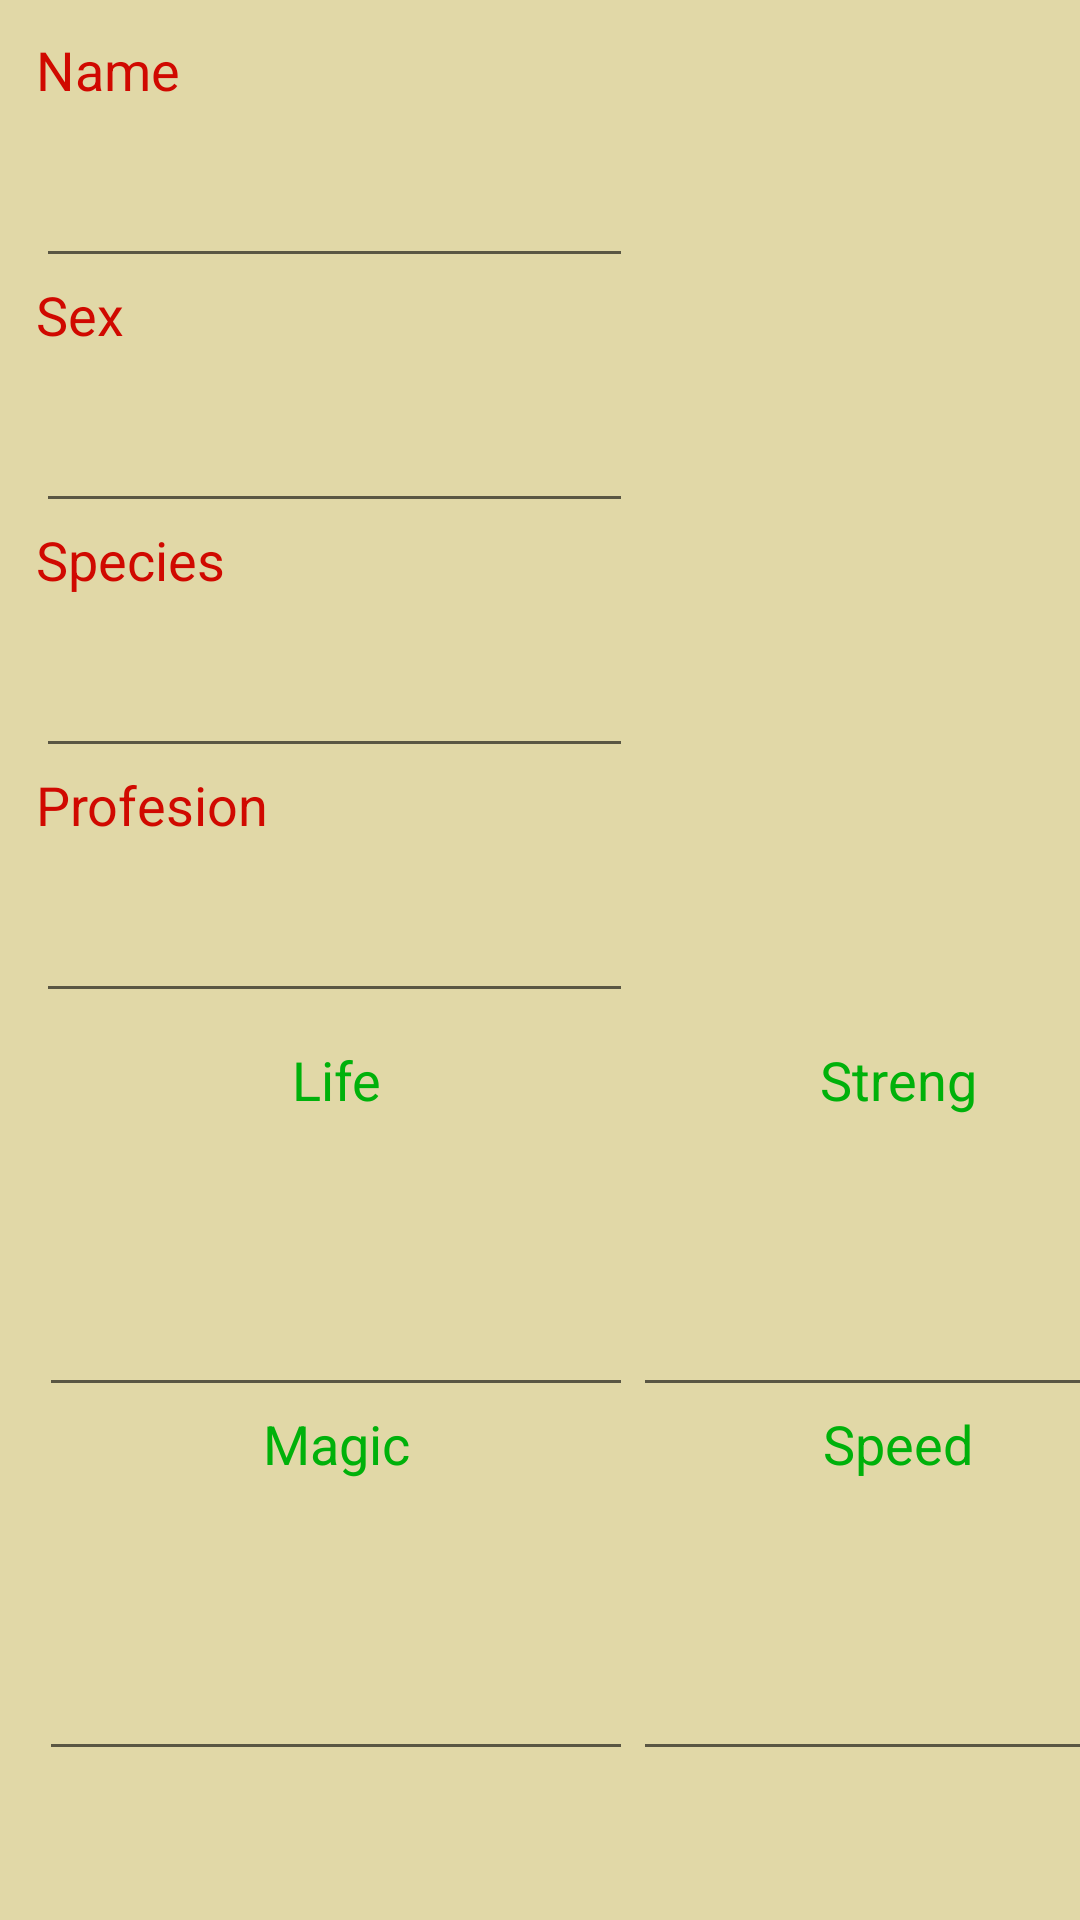

Android layout source for this screen:
<!-- AndroidManifest.xml: application theme Theme.PMDM_Practica3_Avatar -->
<!-- res/layout/activity_main.xml -->
<?xml version="1.0" encoding="utf-8"?>
<androidx.constraintlayout.widget.ConstraintLayout xmlns:android="http://schemas.android.com/apk/res/android"
    xmlns:app="http://schemas.android.com/apk/res-auto"
    xmlns:tools="http://schemas.android.com/tools"
    android:layout_width="match_parent"
    android:layout_height="match_parent"
    android:background="@color/fondo"
    tools:context=".MainActivity">

    <LinearLayout
        android:id="@+id/linearLayout"
        android:layout_width="199dp"
        android:layout_height="336dp"
        android:orientation="vertical"
        app:layout_constraintBottom_toBottomOf="parent"
        app:layout_constraintEnd_toEndOf="parent"
        app:layout_constraintHorizontal_bias="0.075"
        app:layout_constraintStart_toStartOf="parent"
        app:layout_constraintTop_toTopOf="parent"
        app:layout_constraintVertical_bias="0.036">

        <TextView
            android:id="@+id/lblNombre"
            style="@style/lblPrincipal"
            android:layout_width="match_parent"
            android:layout_height="wrap_content"
            android:text="@string/txtNombre" />

        <EditText
            android:id="@+id/txtNombre"
            style="@style/txtPrimario"
            android:layout_width="match_parent"
            android:layout_height="wrap_content"
            android:ems="10"
            android:inputType="textPersonName" />

        <TextView
            android:id="@+id/lblSexo"
            style="@style/lblPrincipal"
            android:layout_width="match_parent"
            android:layout_height="wrap_content"
            android:text="@string/txtSexo" />

        <EditText
            android:id="@+id/txtSexo"
            style="@style/txtPrimario"
            android:layout_width="match_parent"
            android:layout_height="wrap_content"
            android:ems="10"
            android:inputType="textPersonName" />

        <TextView
            android:id="@+id/lblEspecie"
            style="@style/lblPrincipal"
            android:layout_width="match_parent"
            android:layout_height="wrap_content"
            android:text="@string/txtRaza" />

        <EditText
            android:id="@+id/txtEspecie"
            style="@style/txtPrimario"
            android:layout_width="match_parent"
            android:layout_height="wrap_content"
            android:ems="10"
            android:inputType="textPersonName" />

        <TextView
            android:id="@+id/lblProfesion"
            style="@style/lblPrincipal"
            android:layout_width="match_parent"
            android:layout_height="wrap_content"
            android:text="@string/txtProfesion" />

        <EditText
            android:id="@+id/txtProfesion"
            style="@style/txtPrimario"
            android:layout_width="match_parent"
            android:layout_height="wrap_content"
            android:ems="10"
            android:inputType="textPersonName" />
    </LinearLayout>

    <LinearLayout
        android:id="@+id/linearLayout2"
        android:layout_width="177dp"
        android:layout_height="330dp"
        android:orientation="vertical"
        app:layout_constraintBottom_toBottomOf="@+id/linearLayout"
        app:layout_constraintEnd_toEndOf="parent"
        app:layout_constraintHorizontal_bias="0.0"
        app:layout_constraintStart_toEndOf="@+id/linearLayout"
        app:layout_constraintTop_toTopOf="@+id/linearLayout"
        app:layout_constraintVertical_bias="0.0">

        <ImageView
            android:id="@+id/imgAvatar"
            android:layout_width="match_parent"
            android:layout_height="142dp"
            tools:srcCompat="@drawable/sinidentificar" />

        <ImageView
            android:id="@+id/imgProfesion"
            android:layout_width="match_parent"
            android:layout_height="match_parent"
            tools:srcCompat="@drawable/sin_definir" />
    </LinearLayout>

    <LinearLayout
        android:layout_width="198dp"
        android:layout_height="282dp"
        android:orientation="vertical"
        app:layout_constraintBottom_toBottomOf="parent"
        app:layout_constraintEnd_toEndOf="@+id/linearLayout2"
        app:layout_constraintHorizontal_bias="0.005"
        app:layout_constraintStart_toStartOf="@+id/linearLayout"
        app:layout_constraintTop_toBottomOf="@+id/linearLayout"
        app:layout_constraintVertical_bias="0.07">

        <TextView
            android:id="@+id/lblVida"
            style="@style/lblSecundario"
            android:layout_width="match_parent"
            android:layout_height="wrap_content"
            android:text="@string/txtVida" />

        <EditText
            android:id="@+id/txtVida"
            style="@style/txtSecundario"
            android:layout_width="match_parent"
            android:layout_height="wrap_content"
            android:ems="10"
            android:inputType="textPersonName" />

        <TextView
            android:id="@+id/lblMagia"
            style="@style/lblSecundario"
            android:layout_width="match_parent"
            android:layout_height="wrap_content"
            android:text="@string/txtMagia" />

        <EditText
            android:id="@+id/txtMagia"
            style="@style/txtSecundario"
            android:layout_width="match_parent"
            android:layout_height="wrap_content"
            android:ems="10"
            android:inputType="textPersonName" />
    </LinearLayout>

    <LinearLayout
        android:id="@+id/linearLayout3"
        android:layout_width="177dp"
        android:layout_height="282dp"
        android:orientation="vertical"
        app:layout_constraintBottom_toBottomOf="parent"
        app:layout_constraintEnd_toEndOf="@+id/linearLayout2"
        app:layout_constraintTop_toBottomOf="@+id/linearLayout"
        app:layout_constraintVertical_bias="0.07">


        <TextView
            android:id="@+id/lblFuerza"
            style="@style/lblSecundario"
            android:layout_width="match_parent"
            android:layout_height="wrap_content"
            android:text="@string/txtFuerza" />

        <EditText
            android:id="@+id/txtFuerza"
            style="@style/txtSecundario"
            android:layout_width="match_parent"
            android:layout_height="wrap_content"
            android:ems="10"
            android:inputType="textPersonName" />

        <TextView
            android:id="@+id/lblVelocidad"
            style="@style/lblSecundario"
            android:layout_width="match_parent"
            android:layout_height="wrap_content"
            android:text="@string/txtVelocidad" />

        <EditText
            android:id="@+id/txtVelocidad"
            style="@style/txtSecundario"
            android:layout_width="match_parent"
            android:layout_height="wrap_content"
            android:ems="10"
            android:inputType="textPersonName" />
    </LinearLayout>

    <LinearLayout
        android:layout_width="381dp"
        android:layout_height="56dp"
        android:layout_marginTop="23dp"
        android:orientation="horizontal"
        app:layout_constraintBottom_toBottomOf="parent"
        app:layout_constraintEnd_toEndOf="@+id/linearLayout3"
        app:layout_constraintHorizontal_bias="1.0"
        app:layout_constraintStart_toStartOf="@+id/linearLayout3"
        app:layout_constraintTop_toBottomOf="@+id/linearLayout3"
        app:layout_constraintVertical_bias="0.0">

        <Button
            android:id="@+id/btnCrear"
            style="@style/boton"
            android:layout_width="wrap_content"
            android:layout_height="wrap_content"
            android:layout_weight="1"
            android:text="@string/btn_crear" />

    </LinearLayout>
</androidx.constraintlayout.widget.ConstraintLayout>
<!-- resources referenced by this layout -->
<resources>
  <color name="fondo">#E1D8A7</color>
  <!-- drawable sin_definir (drawable) -->
  <vector xmlns:android="http://schemas.android.com/apk/res/android"
      android:width="512dp"
      android:height="512dp"
      android:viewportWidth="512"
      android:viewportHeight="512">
    <path
        android:pathData="M246.69,0L251.5,0C268.45,0.33 285.42,1.81 302.04,5.25C327.55,10.5 352.62,19.85 373.76,35.3C390.08,46.96 403.46,62.64 412.38,80.61C423.09,102.96 426.67,128.48 423.86,153.02C420.55,180.13 405.58,204.49 386.58,223.54C366.96,243.77 343.02,258.93 320.56,275.7C311.88,282.5 302.72,289.43 297.37,299.31C290.52,310.85 287.62,324.24 280.78,335.78C277.41,341.29 272.6,345.99 266.77,348.83C259.13,352.58 250.47,353.55 242.07,353.53C231.88,353.45 221.42,350.12 213.94,343.01C204.33,334.48 199.12,321.65 198.72,308.92C198.26,295.65 201.49,282.34 207.71,270.63C216.16,255.17 228.62,242.36 242.04,231.13C258.12,217.4 275.6,205.39 291.28,191.19C303.5,179.67 315.3,166.07 318.54,149.07C321.46,132.35 318.28,113.91 307.51,100.45C297.25,87.63 280.97,81.24 265.01,79.56C249.43,78.06 233.08,78.95 218.64,85.49C210.25,89.19 203.2,95.39 197.56,102.55C188.3,114.51 183.04,128.85 176.11,142.16C171.77,150.35 166.09,158.1 158.32,163.35C149.11,169.3 137.69,170.85 126.93,169.82C116.02,168.94 105.12,164.53 97.63,156.37C91,149.31 87.68,139.63 87.38,130.05C86.88,112.91 91.74,95.94 99.84,80.93C114.4,54.62 138.16,34.27 164.7,20.64C189.98,7.6 218.27,0.67 246.69,0Z"
        android:fillColor="#000000"/>
    <path
        android:pathData="M210.62,410.78C221.59,402.01 235.92,397.57 249.93,398.72C263.57,399.7 276.69,405.97 286.18,415.78C296.34,426.12 302.35,440.48 302.33,455C302.45,468.4 297.54,481.74 288.79,491.89C278.67,504 263.3,511.4 247.54,512L242.93,512C229.02,511.19 215.48,505.27 205.66,495.35C194.02,483.9 187.72,467.25 189.1,450.96C190.18,435.32 198.29,420.41 210.62,410.78Z"
        android:fillColor="#000000"/>
  </vector>
  <string name="btn_crear"> Create</string>
  <string name="txtFuerza">Streng</string>
  <string name="txtMagia">Magic</string>
  <string name="txtNombre">Name</string>crear
  <string name="txtProfesion">Profesion</string>
  <string name="txtRaza">Species</string>
  <string name="txtSexo">Sex</string>
  <string name="txtVelocidad">Speed</string>
  <string name="txtVida">Life</string>
  <style name="boton">
          <item name="android:textColor">@color/white</item>
          <item name="android:textSize">20dp</item>
      </style>
  <style name="lblPrincipal">
          <item name="android:textColor">@color/rojo</item>
          <item name="android:textSize">18dp</item>
      </style>
  <style name="lblSecundario">
          <item name="android:textColor">@color/verde</item>
          <item name="android:textSize">18dp</item>
      </style>
  <style name="txtPrimario">
          <item name="android:textColor">@color/black</item>
          <item name="android:textSize">25dp</item>
      </style>
  <style name="txtSecundario">
          <item name="android:textColor">@color/black</item>
          <item name="android:textSize">60dp</item>
      </style>
  <style name="Theme.PMDM_Practica3_Avatar" parent="Theme.MaterialComponents.DayNight.DarkActionBar">
          
          <item name="colorPrimary">@color/purple_500</item>
          <item name="colorPrimaryVariant">@color/purple_700</item>
          <item name="colorOnPrimary">@color/white</item>
          
          <item name="colorSecondary">@color/teal_200</item>
          <item name="colorSecondaryVariant">@color/teal_700</item>
          <item name="colorOnSecondary">@color/black</item>
          
          <item name="android:statusBarColor" tools:targetApi="l">?attr/colorPrimaryVariant</item>
          
      </style>
  <color name="white">#FFFFFFFF</color>
  <color name="rojo">#D00900</color>
  <color name="verde">#00B10B</color>
  <color name="black">#FF000000</color>
  <color name="purple_500">#FF6200EE</color>
  <color name="purple_700">#FF3700B3</color>
  <color name="teal_200">#FF03DAC5</color>
  <color name="teal_700">#E1D8A7</color>
</resources>
